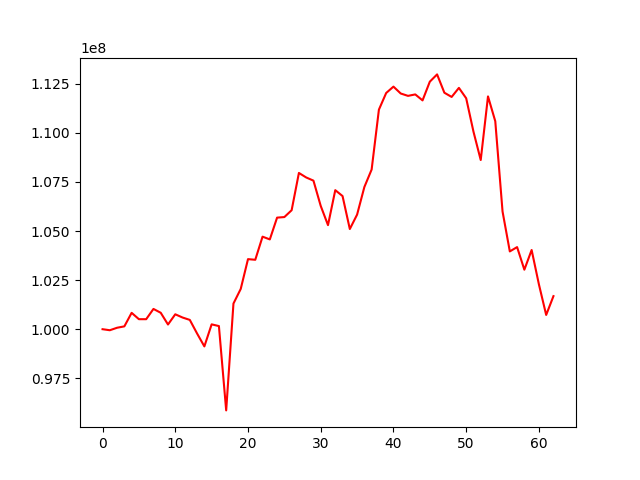

The data file committed next to this chart (first rows):
, 0
0, 100000000
1, 99947051
2, 100073898
3, 100144405
4, 100833173
5, 100509934
6, 100509235
7, 101032088
8, 100836575
9, 100238868
10, 100759114
11, 100594841
12, 100472746
13, 99779856
14, 99123647
15, 100246691
16, 100159480
17, 95864458
18, 101305915
19, 102050868
20, 103568247
21, 103535462
22, 104712828
23, 104572706
24, 105682080
25, 105711181
26, 106059066
27, 107957792
28, 107727929
29, 107565545
30, 106278664
31, 105300182
32, 107080970
33, 106781028
34, 105101952
35, 105835850
36, 107240567
37, 108132208
38, 111182628
39, 112030188
40, 112354129
41, 112003786
42, 111883354
43, 111957395
44, 111653237
45, 112606396
46, 112976759
47, 112044191
48, 111828796
49, 112290640
50, 111761095
51, 110064582
52, 108615495
53, 111856298
54, 110592539
55, 105995019
56, 103961285
57, 104181612
58, 103030675
59, 104033503
... 3 more rows
